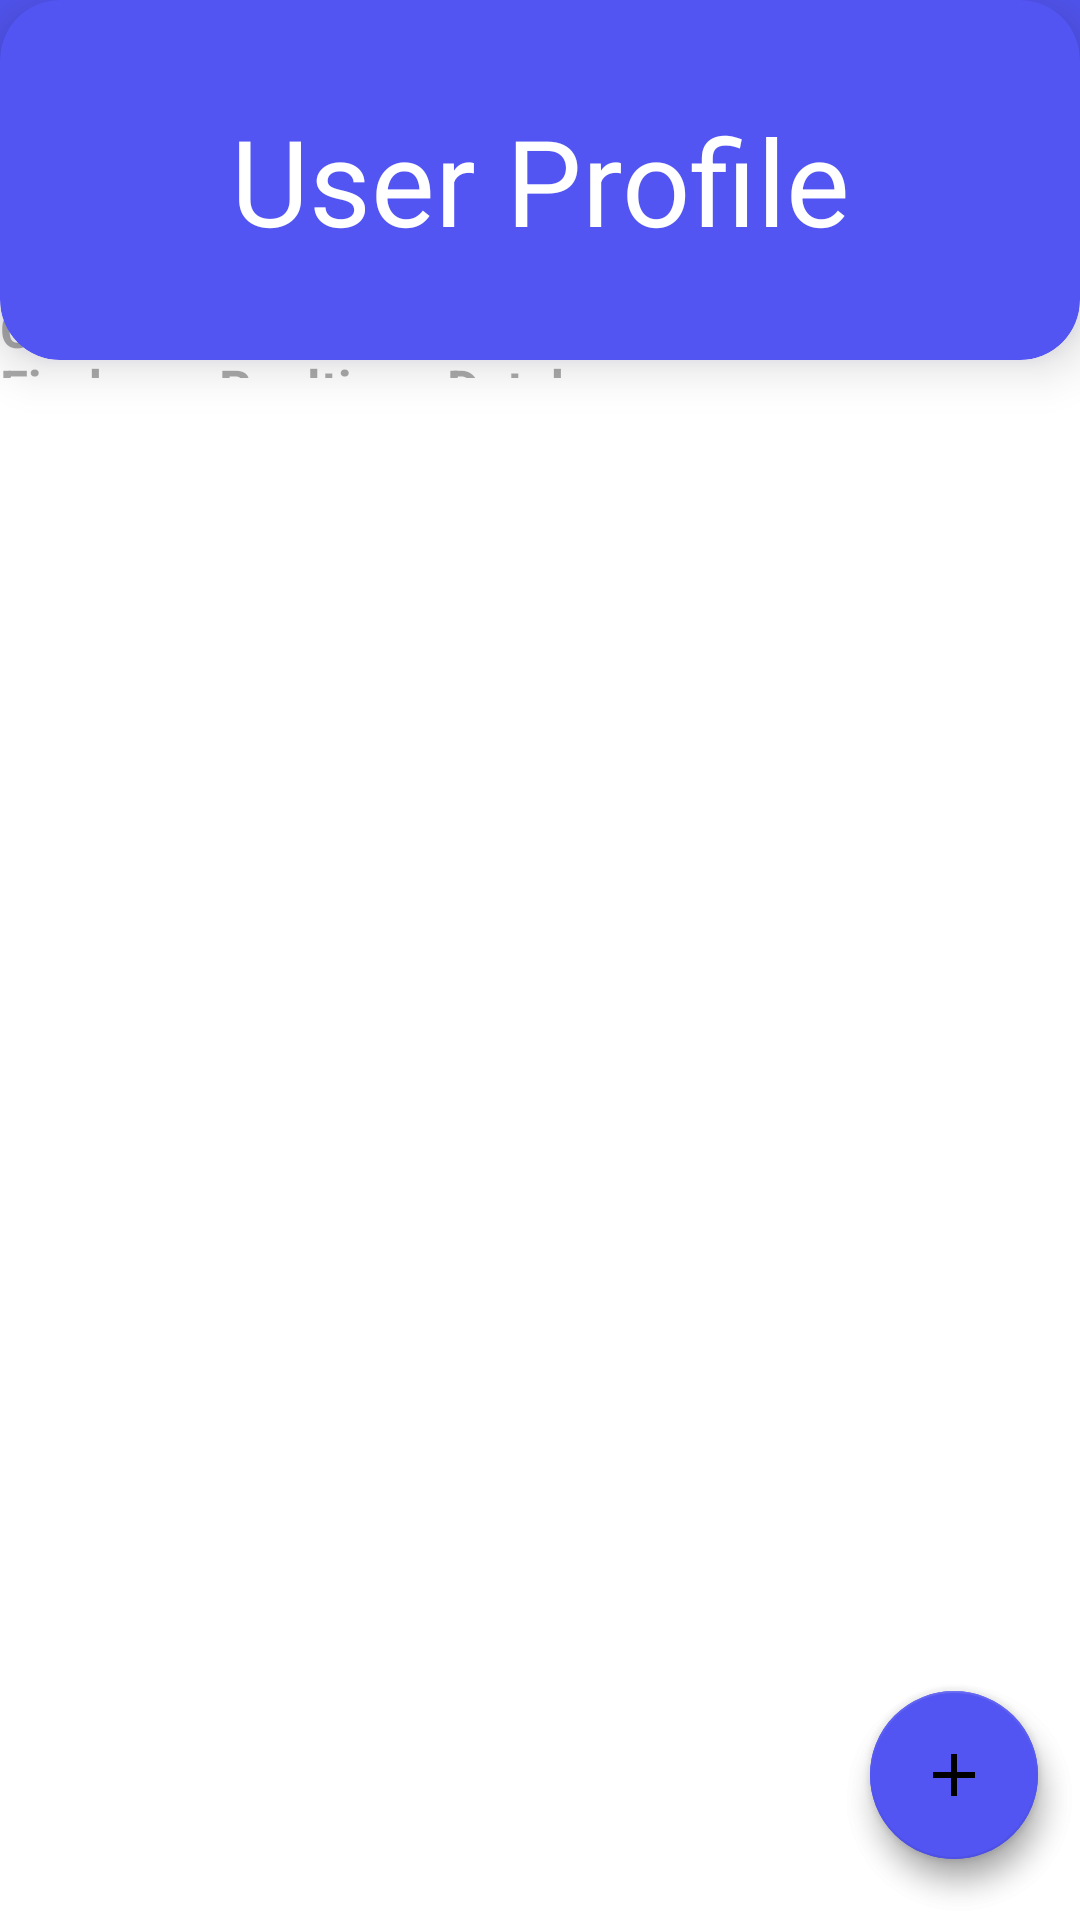

Android layout source for this screen:
<!-- AndroidManifest.xml: application theme Theme.Firebase3 -->
<!-- res/layout/activity_homepage.xml -->
<?xml version="1.0" encoding="utf-8"?>
<androidx.constraintlayout.widget.ConstraintLayout xmlns:android="http://schemas.android.com/apk/res/android"
    xmlns:app="http://schemas.android.com/apk/res-auto"
    xmlns:tools="http://schemas.android.com/tools"
    android:id="@+id/signout"
    android:layout_width="match_parent"
    android:layout_height="match_parent"
    tools:context=".Homepage">

    <androidx.cardview.widget.CardView
        android:id="@+id/newuser"
        android:layout_width="match_parent"
        android:layout_height="120dp"
        android:outlineAmbientShadowColor="#5255F1"
        app:cardBackgroundColor="#5255F1"
        app:cardCornerRadius="20dp"
        app:cardElevation="10dp"
        app:cardPreventCornerOverlap="false"
        app:layout_constraintBottom_toBottomOf="parent"
        app:layout_constraintEnd_toEndOf="parent"
        app:layout_constraintStart_toStartOf="parent"
        app:layout_constraintTop_toTopOf="parent"
        app:layout_constraintVertical_bias="0.0">

        <TextView
            android:id="@+id/homepage"
            android:layout_width="match_parent"
            android:layout_height="match_parent"
            android:gravity="center"
            android:text="@string/user_profile"
            android:textColor="@color/white"
            android:textSize="40sp" />

        <ImageView
            android:id="@+id/out"
            android:layout_width="40sp"
            android:layout_height="40sp"
            android:paddingTop="10sp"
            android:onClick="signOut"
            android:layout_gravity="right"
            android:textColor="@color/white"
            android:src="@drawable/logout"
            android:textSize="15sp" />

    </androidx.cardview.widget.CardView>


    <com.google.android.material.floatingactionbutton.FloatingActionButton
        android:id="@+id/floatingActionButton3"
        android:layout_width="wrap_content"
        android:layout_height="wrap_content"
        android:clickable="true"
        android:onClick="profile"
        app:layout_constraintBottom_toBottomOf="parent"
        app:layout_constraintEnd_toEndOf="parent"
        app:layout_constraintHorizontal_bias="0.954"
        app:layout_constraintStart_toStartOf="parent"
        app:layout_constraintTop_toBottomOf="@+id/newuser"
        app:layout_constraintVertical_bias="0.956"
        app:srcCompat="@drawable/update"
        android:focusable="true"
        android:contentDescription="@string/todo" />
    <com.google.android.material.floatingactionbutton.FloatingActionButton
        android:id="@+id/floatingActionButton2"
        android:layout_width="wrap_content"
        android:layout_height="wrap_content"
        android:clickable="true"
        android:onClick="profile"
        app:layout_constraintBottom_toBottomOf="parent"
        app:layout_constraintEnd_toEndOf="parent"
        app:layout_constraintHorizontal_bias="0.954"
        app:layout_constraintStart_toStartOf="parent"
        app:layout_constraintTop_toBottomOf="@+id/newuser"
        app:layout_constraintVertical_bias="0.956"
        app:srcCompat="@drawable/ic_baseline_add_24"
        android:focusable="true"
        android:contentDescription="@string/todo1" />

    <androidx.recyclerview.widget.RecyclerView
        android:id="@+id/recycle"
        android:layout_width="match_parent"
        android:layout_height="653dp"
        app:layout_constraintBottom_toBottomOf="parent"
        app:layout_constraintEnd_toEndOf="parent"
        app:layout_constraintHorizontal_bias="0.0"
        app:layout_constraintStart_toStartOf="parent"
        app:layout_constraintTop_toBottomOf="@+id/newuser"
        app:layout_constraintVertical_bias="1.0" />

    <TextView
        android:id="@+id/homepage2"
        android:layout_width="match_parent"
        android:layout_height="28dp"
        android:gravity="center|left"
        android:text="@string/crud_operation_on_firebase_realtime_database"
        android:textColor="#590C0909"
        android:textSize="17sp"
        app:layout_constraintBottom_toBottomOf="parent"
        app:layout_constraintEnd_toEndOf="parent"
        app:layout_constraintHorizontal_bias="0.727"
        app:layout_constraintStart_toStartOf="parent"
        app:layout_constraintTop_toTopOf="parent"
        app:layout_constraintVertical_bias="0.16000003" />

    <ProgressBar
        android:id="@+id/progressBar2"
        style="?android:attr/progressBarStyle"
        android:layout_width="wrap_content"
        android:layout_height="wrap_content"
        app:layout_constraintBottom_toBottomOf="parent"
        app:layout_constraintEnd_toEndOf="parent"
        app:layout_constraintStart_toStartOf="parent"
        app:layout_constraintTop_toTopOf="parent" />

    <TextView
        android:id="@+id/textView7"
        android:layout_width="match_parent"
        android:layout_height="20dp"
        android:background="#5255F1"
        app:layout_constraintBottom_toBottomOf="parent"
        app:layout_constraintEnd_toEndOf="parent"
        app:layout_constraintStart_toStartOf="parent"
        app:layout_constraintTop_toTopOf="parent"
        app:layout_constraintVertical_bias="0.0" />



    <TextView
        android:id="@+id/textView8"
        android:layout_width="wrap_content"
        android:layout_height="wrap_content"
        android:textColor="@color/black"
        android:textSize="12sp"
        app:layout_constraintBottom_toBottomOf="parent"
        app:layout_constraintEnd_toEndOf="parent"
        app:layout_constraintStart_toStartOf="parent"
        app:layout_constraintTop_toTopOf="parent"
        app:layout_constraintVertical_bias="0.0" />



</androidx.constraintlayout.widget.ConstraintLayout>
<!-- resources referenced by this layout -->
<resources>
  <color name="black">#FF000000</color>
  <color name="white">#FFFFFFFF</color>
  <!-- drawable ic_baseline_add_24 (drawable) -->
  <vector android:height="45dp" android:tint="#000000"
      android:viewportHeight="24" android:viewportWidth="24"
      android:width="45dp" xmlns:android="http://schemas.android.com/apk/res/android">
      <path android:fillColor="@android:color/white" android:pathData="M19,13h-6v6h-2v-6H5v-2h6V5h2v6h6v2z"/>
  </vector>
  <string name="crud_operation_on_firebase_realtime_database"><b>CRUD operation on Firebase-Realtime_Database</b>&gt;</string>
  <string name="todo">TODO</string>
  <string name="todo1">TODO</string>
  <string name="user_profile">User Profile</string>
  <style name="Theme.Firebase3" parent="Theme.MaterialComponents.DayNight.NoActionBar">
          
          <item name="colorPrimary">@color/purple_500</item>
          <item name="colorPrimaryVariant">@color/purple_700</item>
          <item name="colorOnPrimary">@color/white</item>
          
          <item name="colorSecondary">@color/teal_200</item>
          <item name="colorSecondaryVariant">@color/teal_700</item>
          <item name="colorOnSecondary">@color/black</item>
          
          <item name="android:statusBarColor" tools:targetApi="l">?attr/colorPrimaryVariant</item>
          
      </style>
  <color name="purple_500">#5255F1</color>
  <color name="purple_700">#FF3700B3</color>
  <color name="teal_200">#5255F1</color>
  <color name="teal_700">#FF018786</color>
</resources>
